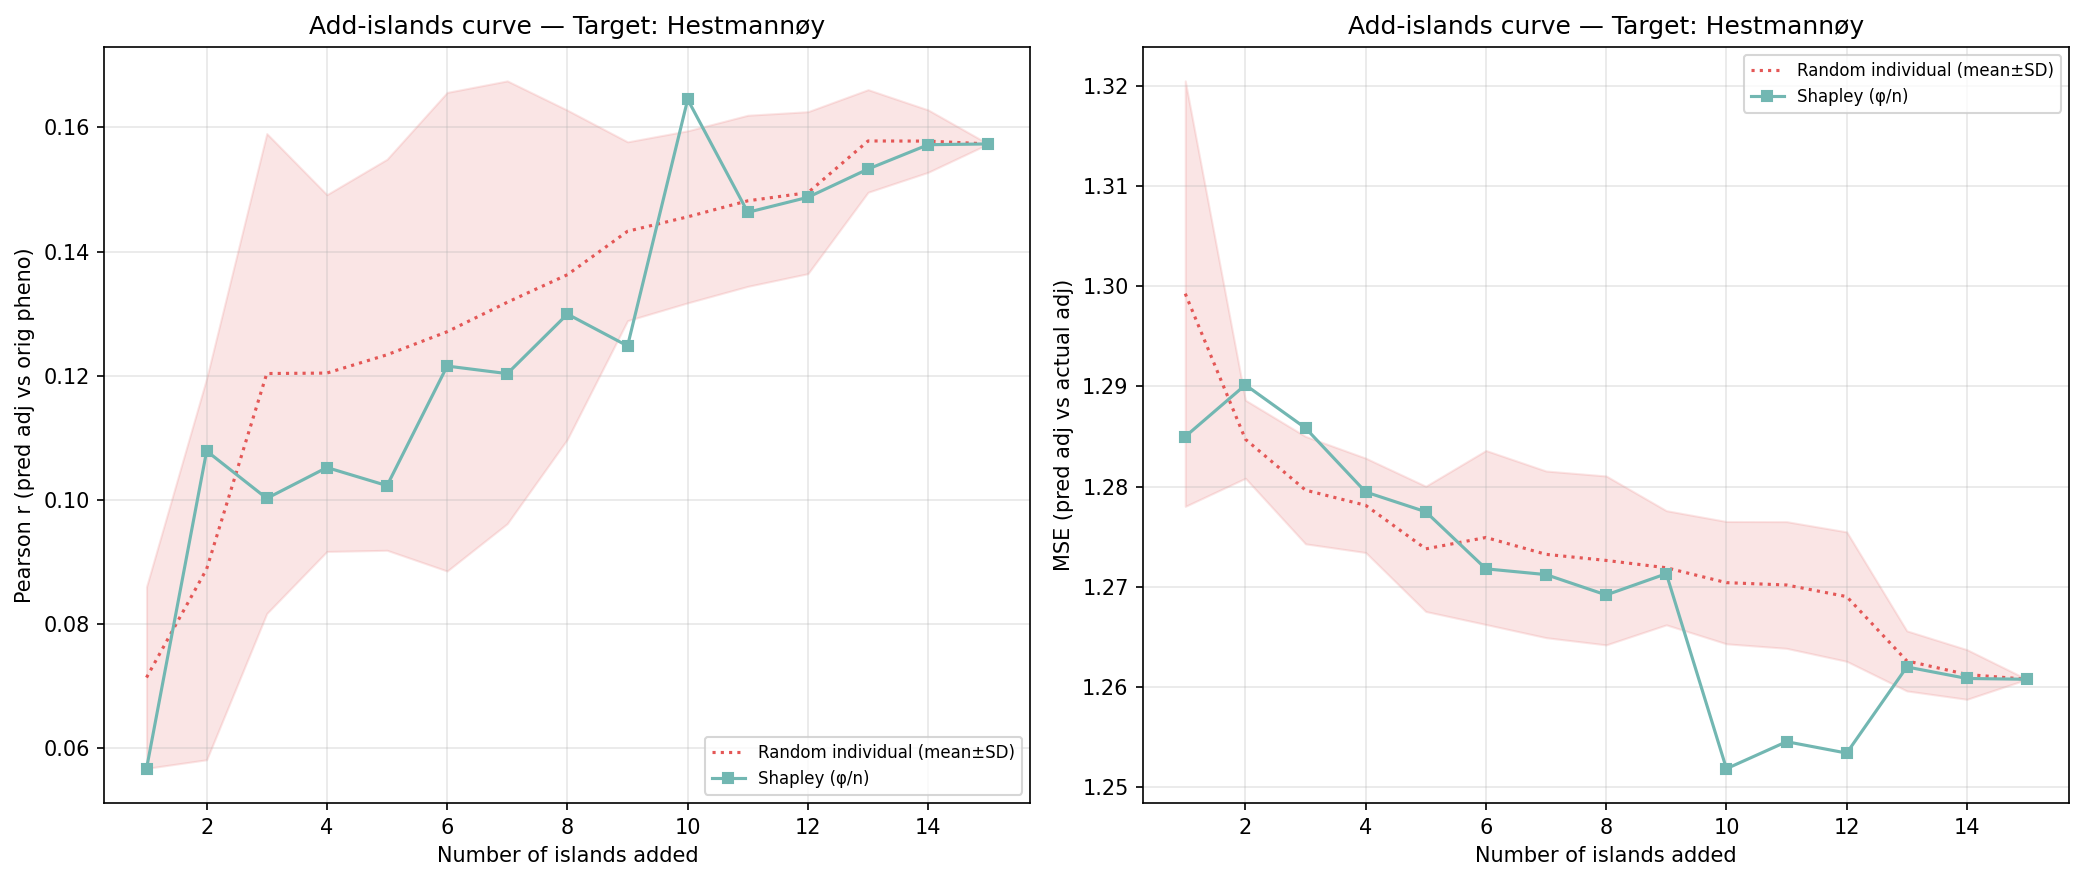

Values plotted in this chart, from the file beside it:
n_islands, n_individuals, corr_eval, mse_adj, method, order_seed, target_island
1, 118, 0.05674, 1.285, shapley_mean, -1, 5
2, 467, 0.1079, 1.29, shapley_mean, -1, 5
3, 669, 0.1003, 1.286, shapley_mean, -1, 5
4, 842, 0.1052, 1.279, shapley_mean, -1, 5
5, 1423, 0.1023, 1.277, shapley_mean, -1, 5
6, 1709, 0.1216, 1.272, shapley_mean, -1, 5
7, 1860, 0.1203, 1.271, shapley_mean, -1, 5
8, 2346, 0.1299, 1.269, shapley_mean, -1, 5
9, 2743, 0.1248, 1.271, shapley_mean, -1, 5
10, 2999, 0.1645, 1.252, shapley_mean, -1, 5
11, 3582, 0.1463, 1.255, shapley_mean, -1, 5
12, 3742, 0.1487, 1.253, shapley_mean, -1, 5
13, 4295, 0.1533, 1.262, shapley_mean, -1, 5
14, 4486, 0.1572, 1.261, shapley_mean, -1, 5
15, 4578, 0.1573, 1.261, shapley_mean, -1, 5
1, 118, 0.0887, 1.289, random_individual, 0, 5
2, 467, 0.04691, 1.288, random_individual, 0, 5
3, 669, 0.06066, 1.286, random_individual, 0, 5
4, 842, 0.08717, 1.283, random_individual, 0, 5
5, 1423, 0.08129, 1.28, random_individual, 0, 5
6, 1709, 0.07361, 1.281, random_individual, 0, 5
7, 1860, 0.07599, 1.284, random_individual, 0, 5
8, 2346, 0.09555, 1.279, random_individual, 0, 5
9, 2743, 0.128, 1.273, random_individual, 0, 5
10, 2999, 0.132, 1.273, random_individual, 0, 5
11, 3582, 0.1336, 1.278, random_individual, 0, 5
12, 3742, 0.1402, 1.276, random_individual, 0, 5
13, 4295, 0.1492, 1.266, random_individual, 0, 5
14, 4486, 0.1542, 1.263, random_individual, 0, 5
15, 4578, 0.1573, 1.261, random_individual, 0, 5
1, 118, 0.05531, 1.29, random_individual, 1, 5
2, 467, 0.1105, 1.284, random_individual, 1, 5
3, 669, 0.1636, 1.276, random_individual, 1, 5
4, 842, 0.1605, 1.271, random_individual, 1, 5
5, 1423, 0.1613, 1.264, random_individual, 1, 5
6, 1709, 0.1719, 1.26, random_individual, 1, 5
7, 1860, 0.1613, 1.261, random_individual, 1, 5
8, 2346, 0.1646, 1.258, random_individual, 1, 5
9, 2743, 0.166, 1.263, random_individual, 1, 5
10, 2999, 0.1673, 1.262, random_individual, 1, 5
11, 3582, 0.1531, 1.264, random_individual, 1, 5
12, 3742, 0.1521, 1.264, random_individual, 1, 5
13, 4295, 0.1599, 1.261, random_individual, 1, 5
14, 4486, 0.1603, 1.261, random_individual, 1, 5
15, 4578, 0.1573, 1.261, random_individual, 1, 5
1, 118, 0.08204, 1.287, random_individual, 2, 5
2, 467, 0.09244, 1.287, random_individual, 2, 5
3, 669, 0.1427, 1.285, random_individual, 2, 5
4, 842, 0.1351, 1.28, random_individual, 2, 5
5, 1423, 0.1173, 1.274, random_individual, 2, 5
6, 1709, 0.1168, 1.28, random_individual, 2, 5
7, 1860, 0.1238, 1.276, random_individual, 2, 5
8, 2346, 0.1265, 1.277, random_individual, 2, 5
9, 2743, 0.1357, 1.272, random_individual, 2, 5
10, 2999, 0.1352, 1.273, random_individual, 2, 5
11, 3582, 0.1335, 1.274, random_individual, 2, 5
12, 3742, 0.1325, 1.276, random_individual, 2, 5
13, 4295, 0.1603, 1.263, random_individual, 2, 5
14, 4486, 0.1523, 1.262, random_individual, 2, 5
15, 4578, 0.1573, 1.261, random_individual, 2, 5
... 30 more rows
